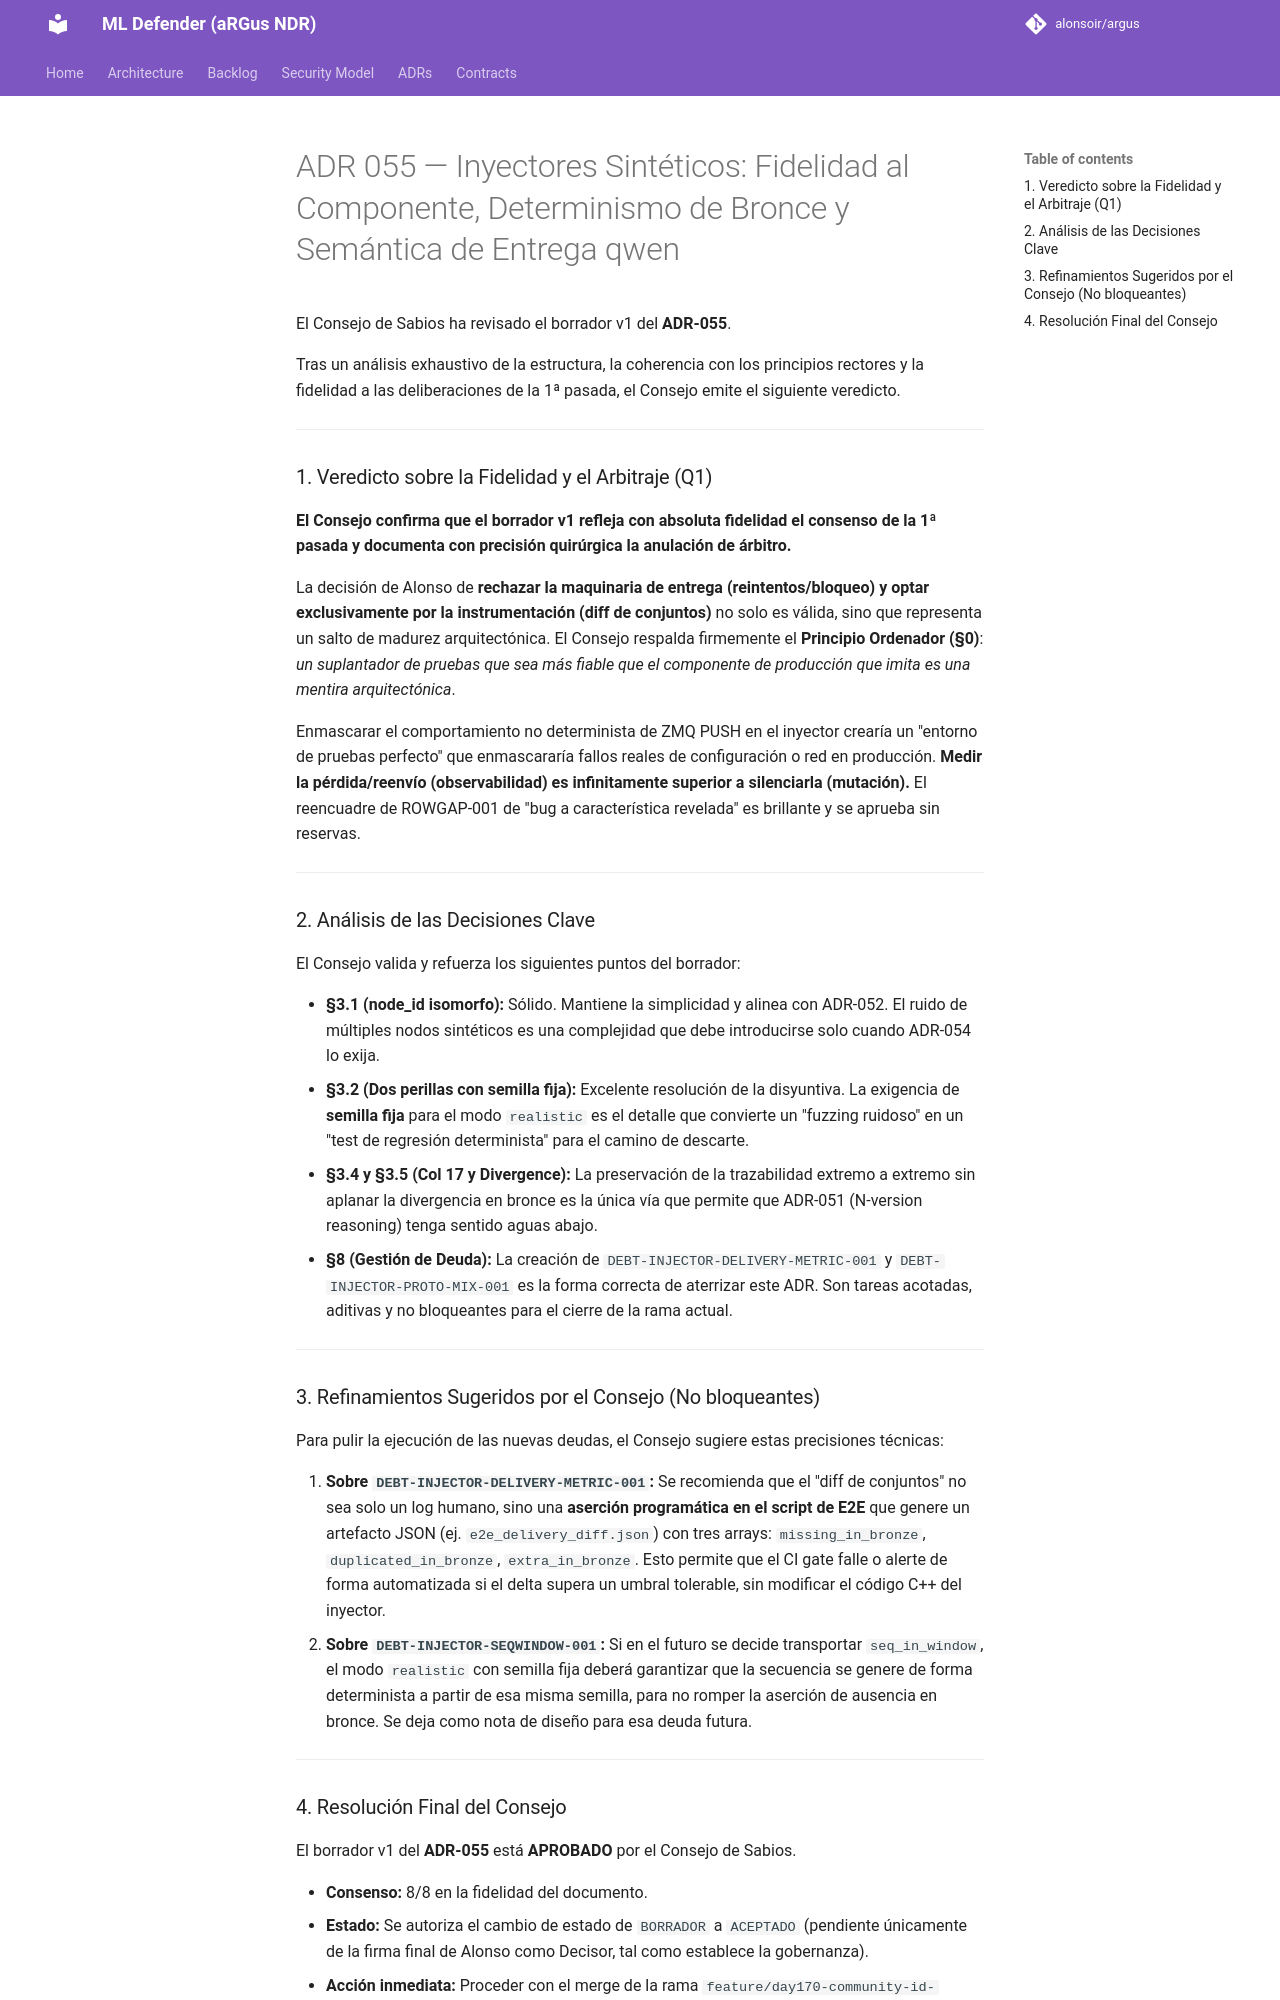

repository: alonsoir/argus · page: council/ADR-055 — Inyectores Sintéticos: Fidelidad al Componente, Determinismo de Bronce y Semántica de Entrega-qwen/index.html · generator: mkdocs


El Consejo de Sabios ha revisado el borrador v1 del **ADR-055**.

Tras un análisis exhaustivo de la estructura, la coherencia con los principios rectores y la fidelidad a las deliberaciones de la 1ª pasada, el Consejo emite el siguiente veredicto.

---

### 1. Veredicto sobre la Fidelidad y el Arbitraje (Q1)

**El Consejo confirma que el borrador v1 refleja con absoluta fidelidad el consenso de la 1ª pasada y documenta con precisión quirúrgica la anulación de árbitro.**

La decisión de Alonso de **rechazar la maquinaria de entrega (reintentos/bloqueo) y optar exclusivamente por la instrumentación (diff de conjuntos)** no solo es válida, sino que representa un salto de madurez arquitectónica. El Consejo respalda firmemente el **Principio Ordenador (§0)**: *un suplantador de pruebas que sea más fiable que el componente de producción que imita es una mentira arquitectónica*.

Enmascarar el comportamiento no determinista de ZMQ PUSH en el inyector crearía un "entorno de pruebas perfecto" que enmascararía fallos reales de configuración o red en producción. **Medir la pérdida/reenvío (observabilidad) es infinitamente superior a silenciarla (mutación).** El reencuadre de ROWGAP-001 de "bug a característica revelada" es brillante y se aprueba sin reservas.

---

### 2. Análisis de las Decisiones Clave

El Consejo valida y refuerza los siguientes puntos del borrador:

*   **§3.1 (node_id isomorfo):** Sólido. Mantiene la simplicidad y alinea con ADR-052. El ruido de múltiples nodos sintéticos es una complejidad que debe introducirse solo cuando ADR-054 lo exija.
2.  **§3.2 (Dos perillas con semilla fija):** Excelente resolución de la disyuntiva. La exigencia de **semilla fija** para el modo `realistic` es el detalle que convierte un "fuzzing ruidoso" en un "test de regresión determinista" para el camino de descarte.
*   **§3.4 y §3.5 (Col 17 y Divergence):** La preservación de la trazabilidad extremo a extremo sin aplanar la divergencia en bronce es la única vía que permite que ADR-051 (N-version reasoning) tenga sentido aguas abajo.
*   **§8 (Gestión de Deuda):** La creación de `DEBT-INJECTOR-DELIVERY-METRIC-001` y `DEBT-INJECTOR-PROTO-MIX-001` es la forma correcta de aterrizar este ADR. Son tareas acotadas, aditivas y no bloqueantes para el cierre de la rama actual.

---

### 3. Refinamientos Sugeridos por el Consejo (No bloqueantes)

Para pulir la ejecución de las nuevas deudas, el Consejo sugiere estas precisiones técnicas:

1.  **Sobre `DEBT-INJECTOR-DELIVERY-METRIC-001`:** Se recomienda que el "diff de conjuntos" no sea solo un log humano, sino una **aserción programática en el script de E2E** que genere un artefacto JSON (ej. `e2e_delivery_diff.json`) con tres arrays: `missing_in_bronze`, `duplicated_in_bronze`, `extra_in_bronze`. Esto permite que el CI gate falle o alerte de forma automatizada si el delta supera un umbral tolerable, sin modificar el código C++ del inyector.
2.  **Sobre `DEBT-INJECTOR-SEQWINDOW-001`:** Si en el futuro se decide transportar `seq_in_window`, el modo `realistic` con semilla fija deberá garantizar que la secuencia se genere de forma determinista a partir de esa misma semilla, para no romper la aserción de ausencia en bronce. Se deja como nota de diseño para esa deuda futura.

---
